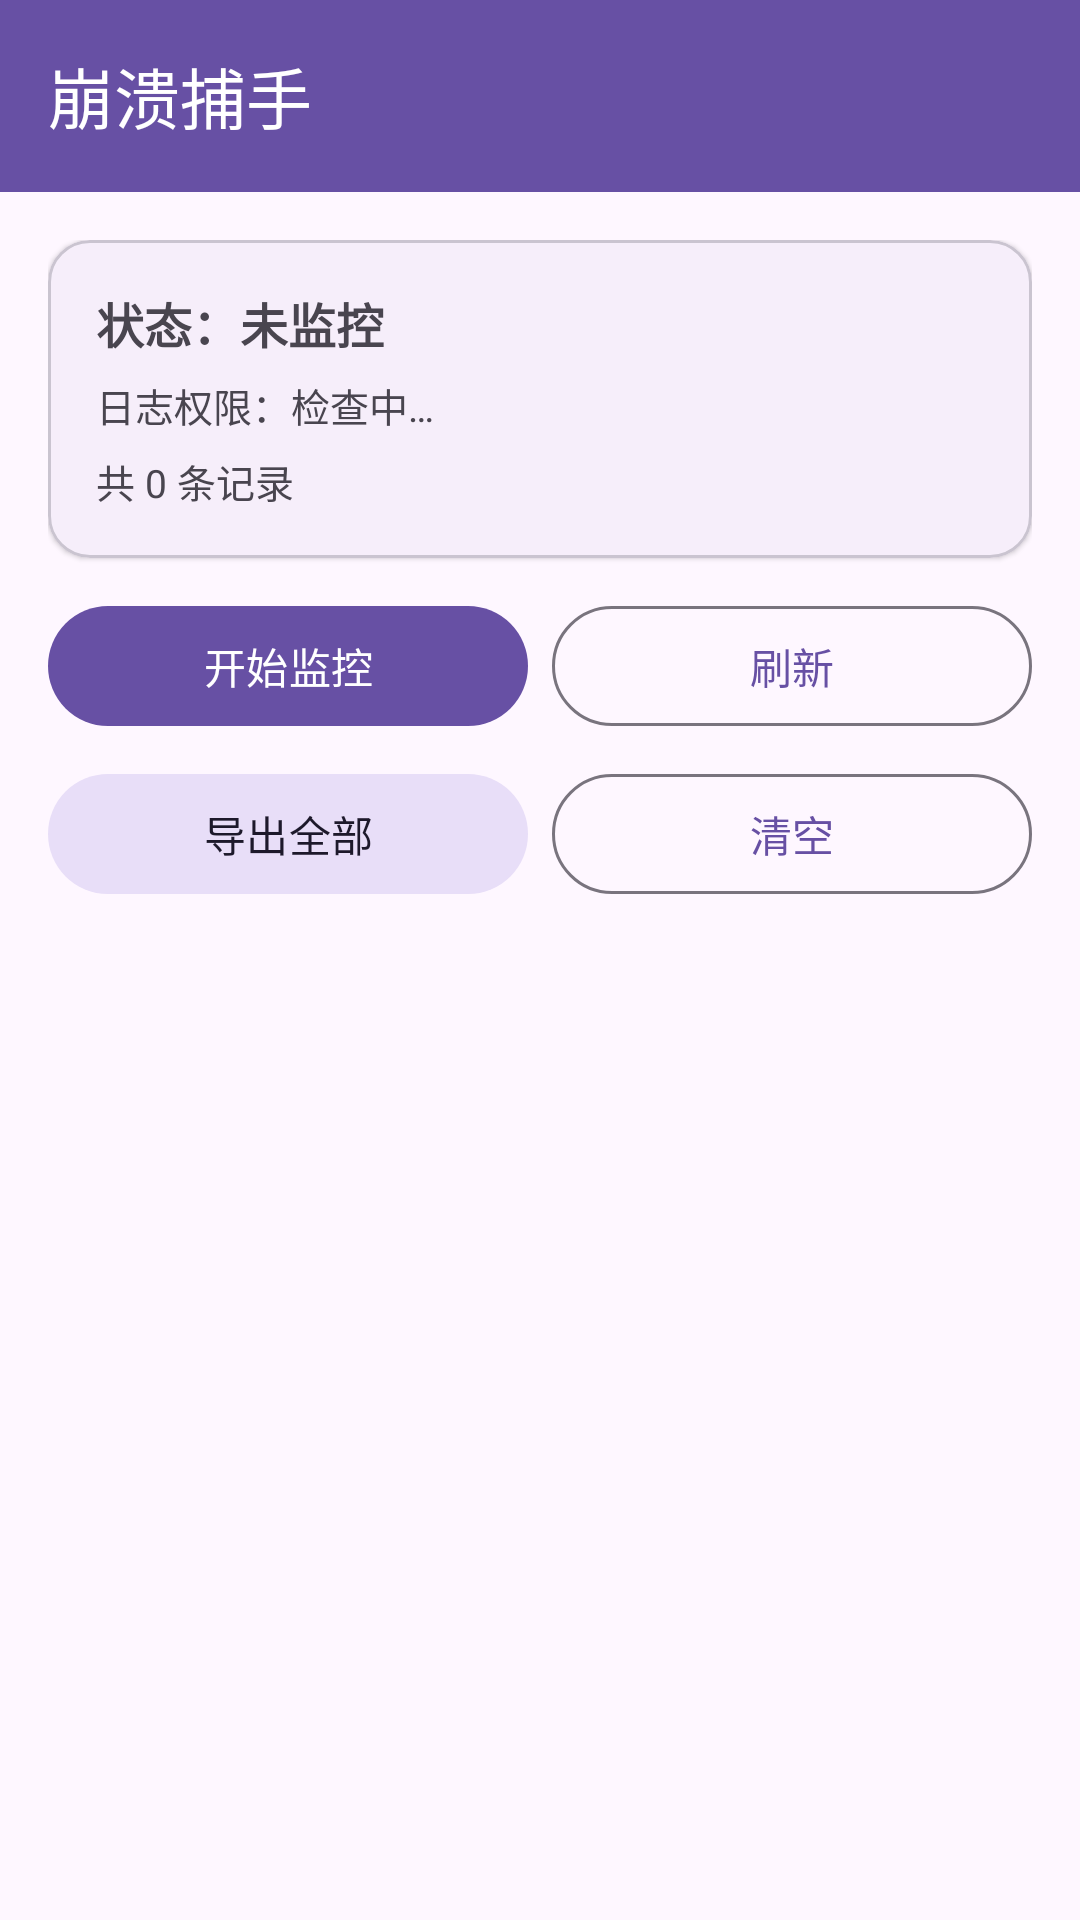

Reconstruct the res/layout file that produces this screen, plus the resources it refers to.
<!-- AndroidManifest.xml: application theme Theme.CrashCatcher -->
<!-- res/layout/activity_main.xml -->
<?xml version="1.0" encoding="utf-8"?>
<LinearLayout xmlns:android="http://schemas.android.com/apk/res/android"
    xmlns:app="http://schemas.android.com/apk/res-auto"
    android:layout_width="match_parent"
    android:layout_height="match_parent"
    android:background="?attr/colorSurface"
    android:orientation="vertical">

    <com.google.android.material.appbar.MaterialToolbar
        android:id="@+id/toolbar"
        android:layout_width="match_parent"
        android:layout_height="?attr/actionBarSize"
        android:background="?attr/colorPrimary"
        app:title="@string/app_name"
        app:titleTextColor="?attr/colorOnPrimary" />

    <LinearLayout
        android:layout_width="match_parent"
        android:layout_height="wrap_content"
        android:orientation="vertical"
        android:padding="16dp">

        <com.google.android.material.card.MaterialCardView
            android:layout_width="match_parent"
            android:layout_height="wrap_content"
            app:cardCornerRadius="14dp"
            app:cardElevation="1dp">

            <LinearLayout
                android:layout_width="match_parent"
                android:layout_height="wrap_content"
                android:orientation="vertical"
                android:padding="16dp">

                <TextView
                    android:id="@+id/tvStatus"
                    android:layout_width="wrap_content"
                    android:layout_height="wrap_content"
                    android:text="状态：未监控"
                    android:textSize="16sp"
                    android:textStyle="bold" />

                <TextView
                    android:id="@+id/tvPermission"
                    android:layout_width="wrap_content"
                    android:layout_height="wrap_content"
                    android:layout_marginTop="6dp"
                    android:text="日志权限：检查中…"
                    android:textSize="13sp" />

                <TextView
                    android:id="@+id/tvCount"
                    android:layout_width="wrap_content"
                    android:layout_height="wrap_content"
                    android:layout_marginTop="6dp"
                    android:text="共 0 条记录"
                    android:textSize="13sp" />
            </LinearLayout>
        </com.google.android.material.card.MaterialCardView>

        <LinearLayout
            android:layout_width="match_parent"
            android:layout_height="wrap_content"
            android:layout_marginTop="12dp"
            android:orientation="horizontal">

            <com.google.android.material.button.MaterialButton
                android:id="@+id/btnToggle"
                android:layout_width="0dp"
                android:layout_height="wrap_content"
                android:layout_weight="1"
                android:text="开始监控" />

            <com.google.android.material.button.MaterialButton
                android:id="@+id/btnRefresh"
                style="@style/Widget.Material3.Button.OutlinedButton"
                android:layout_width="0dp"
                android:layout_height="wrap_content"
                android:layout_marginStart="8dp"
                android:layout_weight="1"
                android:text="刷新" />
        </LinearLayout>

        <LinearLayout
            android:layout_width="match_parent"
            android:layout_height="wrap_content"
            android:layout_marginTop="8dp"
            android:orientation="horizontal">

            <com.google.android.material.button.MaterialButton
                android:id="@+id/btnExport"
                style="@style/Widget.Material3.Button.TonalButton"
                android:layout_width="0dp"
                android:layout_height="wrap_content"
                android:layout_weight="1"
                android:text="导出全部" />

            <com.google.android.material.button.MaterialButton
                android:id="@+id/btnClear"
                style="@style/Widget.Material3.Button.OutlinedButton"
                android:layout_width="0dp"
                android:layout_height="wrap_content"
                android:layout_marginStart="8dp"
                android:layout_weight="1"
                android:text="清空" />
        </LinearLayout>
    </LinearLayout>

    <FrameLayout
        android:layout_width="match_parent"
        android:layout_height="0dp"
        android:layout_weight="1">

        <androidx.recyclerview.widget.RecyclerView
            android:id="@+id/rvCrashes"
            android:layout_width="match_parent"
            android:layout_height="match_parent"
            android:clipToPadding="false"
            android:padding="8dp" />

        <TextView
            android:id="@+id/tvEmpty"
            android:layout_width="wrap_content"
            android:layout_height="wrap_content"
            android:layout_gravity="center"
            android:gravity="center"
            android:text="暂无崩溃记录\n开始监控后，其它 App 崩溃会被自动记录"
            android:textSize="14sp"
            android:visibility="gone" />
    </FrameLayout>
</LinearLayout>
<!-- resources referenced by this layout -->
<resources>
  <string name="app_name">崩溃捕手</string>
  <style name="Theme.CrashCatcher" parent="Theme.Material3.DayNight.NoActionBar">
      </style>
</resources>
